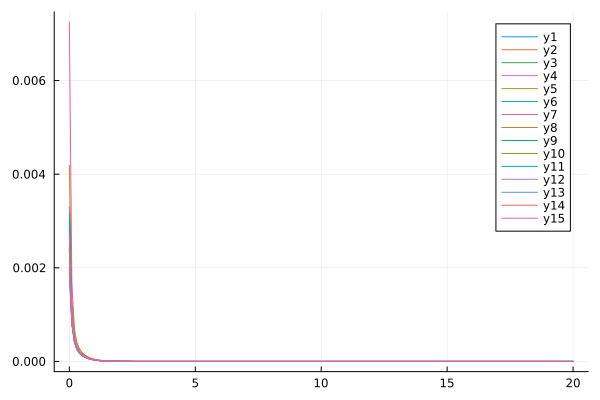

Values plotted in this chart, from the file beside it:
flowtime, whM1R1, whM1R2, whM1R3, whM1R4, whM1R5, whM1R6, whM1R7, whM1R8, whM1R9, whM1R10, whM1R11, whM1R12, whM1R13, whM1R14, whM1R15
0.0, 0.002797, 0.002034, 0.002435, 0.003305, 0.002366, 0.001889, 0.007251, 0.004186, 0.002995, 0.002399, 0.003171, 0.002116, 0.001982, 0.001964, 0.002711
0.1, 0.0009343, 0.000829, 0.0009028, 0.000911, 0.0008895, 0.0007708, 0.001675, 0.001333, 0.0009672, 0.0008241, 0.0008765, 0.0008795, 0.0008326, 0.0008197, 0.000962
0.2, 0.000483, 0.0004371, 0.0004748, 0.000429, 0.0004569, 0.0004137, 0.0006882, 0.0006445, 0.000489, 0.0004509, 0.0004145, 0.0004671, 0.0004435, 0.0004361, 0.0004919
0.3, 0.000302, 0.0002728, 0.0002986, 0.0002618, 0.0002871, 0.0002614, 0.0003942, 0.0003867, 0.0003008, 0.0002905, 0.0002504, 0.0002923, 0.000278, 0.0002735, 0.0003039
0.4, 0.0002076, 0.0001868, 0.0002062, 0.00018, 0.0001994, 0.0001803, 0.0002645, 0.0002613, 0.0002055, 0.0002029, 0.0001707, 0.0002006, 0.0001906, 0.0001879, 0.0002078
0.5, 0.0001492, 0.0001339, 0.000149, 0.0001305, 0.0001448, 0.0001297, 0.0001906, 0.0001872, 0.0001477, 0.0001474, 0.0001233, 0.000144, 0.0001365, 0.000135, 0.0001493
0.6, 0.0001094, 9.795328249288582e-5, 0.0001099, 9.688640374370875e-5, 0.0001073, 9.510278430955415e-5, 0.0001417, 0.0001377, 0.0001086, 0.0001089, 9.132509830032801e-5, 0.0001055, 9.967376055294757e-5, 9.895456453880476e-5, 0.0001096
0.7, 8.09719194350123e-5, 7.235688233086318e-5, 8.188739888223543e-5, 7.268492202733572e-5, 8.027926895291316e-5, 7.036178244931579e-5, 0.0001068, 0.0001026, 8.07391051427682e-5, 8.122868722143137e-5, 6.845239009589098e-5, 7.807222310830266e-5, 7.348973407034563e-5, 7.326472844088051e-5, 8.129911615123752e-5
0.8, 6.024950705273502e-5, 5.371782591416373e-5, 6.134645455371855e-5, 5.483295159658217e-5, 6.0329849878662107e-5, 5.2305102710303026e-5, 8.113036417626089e-5, 7.686965458656196e-5, 6.034549167569915e-5, 6.0863567299546894e-5, 5.1618279505722284e-5, 5.806831608246347e-5, 5.444943978434577e-5, 5.4525956264955456e-5, 6.063530914101056e-5
0.9, 4.497282947902412e-5, 4.0002450229583596e-5, 4.611969534605917e-5, 4.1509617741442775e-5, 4.5476060446823595e-5, 3.899746516197104e-5, 6.18597866547424e-5, 5.7839885148574364e-5, 4.525490320702123e-5, 4.574796028284171e-5, 3.9067127334943314e-5, 4.332721674296503e-5, 4.0462977551941684e-5, 4.071208018565722e-5, 4.5373109226711586e-5
1.0, 3.3647933202116925e-5, 2.98544636038123e-5, 3.476502937397134e-5, 3.1505045079735244e-5, 3.435689162758553e-5, 2.913853219649241e-5, 4.730710764046148e-5, 4.364016813838239e-5, 3.402058199525506e-5, 3.446906833937388e-5, 2.96469549388902e-5, 3.2403048671271015e-5, 3.0133713621357144e-5, 3.0470889611588826e-5, 3.403414938742964e-5
1.1, 2.5222945585258016e-5, 2.2320318969774848e-5, 2.6265188007194784e-5, 2.3963722116284165e-5, 2.6004849828858564e-5, 2.181044931139825e-5, 3.6266321920926475e-5, 3.299972431961728e-5, 2.562586829223329e-5, 2.602363256940953e-5, 2.2548114122295325e-5, 2.427890506482777e-5, 2.2479840979322764e-5, 2.2851085173381516e-5, 2.5579145903649233e-5
1.2, 1.893893344979604e-5, 1.671285623668548e-5, 1.988381325166075e-5, 1.8262990926192137e-5, 1.9715266092176203e-5, 1.6350250372978495e-5, 2.7862230040650203e-5, 2.500218039641016e-5, 1.933600800067904e-5, 1.9682948094365324e-5, 1.7182885037333367e-5, 1.822143394599093e-5, 1.6794587571677e-5, 1.7166561521799427e-5, 1.925771396706208e-5
1.3, 1.424175712222703e-5, 1.253094901344393e-5, 1.5081113471426762e-5, 1.3943416029999457e-5, 1.496882953636578e-5, 1.2273687938419493e-5, 2.144792902734961e-5, 1.8976258617588756e-5, 1.4612811139448368e-5, 1.4911765788267574e-5, 1.3118115225995002e-5, 1.3695310738063165e-5, 1.2563277992813598e-5, 1.2916451553839526e-5, 1.4521075435177704e-5
1.4, 1.0724138127586032e-5, 9.40676368600689e-6, 1.1458611688333302e-5, 1.066350283394372e-5, 1.1380329115802014e-5, 9.224864143855888e-6, 1.6540749355485504e-5, 1.4426141047792023e-5, 1.1059225061021569e-5, 1.1314429599182419e-5, 1.0032031757876088e-5, 1.0307164011187735e-5, 9.40874810497559e-6, 9.73266998725651e-6, 1.096511020179121e-5
1.5, 8.085448492520809e-6, 7.069175973049681e-6, 8.720791922520398e-6, 8.168233468764514e-6, 8.662796840087992e-6, 6.94115241566766e-6, 1.2778510608625265e-5, 1.0983727618496204e-5, 8.380987517132492e-6, 8.597221400121499e-6, 7.68443067394379e-6, 7.766691297947929e-6, 7.053469664120044e-6, 7.343534677626834e-6, 8.290906596824021e-6
1.6, 6.103059979391383e-6, 5.317718379788439e-6, 6.647721711856771e-6, 6.2665032183276955e-6, 6.601752635518632e-6, 5.228158640689209e-6, 9.888333674138456e-6, 8.374715100689394e-6, 6.3592805813000386e-6, 6.541377327389992e-6, 5.895358616591717e-6, 5.858961431562892e-6, 5.292598509531878e-6, 5.547857512360756e-6, 6.27664009374685e-6
1.7, 4.611659497755875e-6, 4.003782842891915e-6, 5.075233838315146e-6, 4.814687924317525e-6, 5.036457245502056e-6, 3.941626313718696e-6, 7.663939926729391e-6, 6.394071965448309e-6, 4.830936633779983e-6, 4.983505785151431e-6, 4.529605036996517e-6, 4.424419361177811e-6, 3.9745523573003984e-6, 4.1962441379206e-6, 4.75724208783035e-6
1.8, 3.4882023475899348e-6, 3.016957035549302e-6, 3.880464343986242e-6, 3.7045733619261055e-6, 3.846160567336692e-6, 2.9742664768489485e-6, 5.94894615086889e-6, 4.888137512272107e-6, 3.6739915144756126e-6, 3.801271209947403e-6, 3.4853172302042937e-6, 3.3443413150880757e-6, 2.9869130295558894e-6, 3.1774933332371395e-6, 3.609583952250851e-6
1.9, 2.6409102544768873e-6, 2.2750426051237745e-6, 2.971241442151425e-6, 2.8544384764633837e-6, 2.939960815628502e-6, 2.2461254249371444e-6, 4.624487552911826e-6, 3.7414763175300733e-6, 2.797082747889379e-6, 2.9028737785614585e-6, 2.6855931563606564e-6, 2.530200463536064e-6, 2.246143139801243e-6, 2.4086540412759214e-6, 2.7416233680038457e-6
2.0, 2.0011946706390596e-6, 1.71673498636084e-6, 2.2782666909911195e-6, 2.202439986744164e-6, 2.249295434725906e-6, 1.6975130898843975e-6, 3.600001571581104e-6, 2.8671807663881107e-6, 2.1316371575152904e-6, 2.2192872314704866e-6, 2.0722461070932756e-6, 1.9158609414518512e-6, 1.6900564800618535e-6, 1.8277270996687677e-6, 2.084421173585326e-6
2.1, 1.517707494034675e-6, 1.2962376296748593e-6, 1.749332791871517e-6, 1.701686688795319e-6, 1.7223613513751273e-6, 1.2837946815586932e-6, 2.8063371248348066e-6, 2.199690261658354e-6, 1.6260940313320151e-6, 1.6985119413535553e-6, 1.601163471347338e-6, 1.4518288778777845e-6, 1.2722869342136682e-6, 1.3882899726211502e-6, 1.5862496428621697e-6
2.2, 1.1519457835185272e-6, 9.792881322859986e-7, 1.3450338014760833e-6, 1.316560300602228e-6, 1.3199561668055324e-6, 9.715437944492777e-7, 2.1905841280907785e-6, 1.6894564716544406e-6, 1.2416205231883095e-6, 1.3013070110249484e-6, 1.2388411611427179e-6, 1.1010059412977086e-6, 9.582139468590703e-7, 1.0555259143312546e-6, 1.2082313045424244e-6
2.3, 8.749958663780485e-7, 7.402186229242452e-7, 1.035573328962126e-6, 1.0199596166864855e-6, 1.0123699665221631e-6, 7.356938828563626e-7, 1.7121813905942226e-6, 1.298968330289008e-6, 9.489252017522051e-7, 9.980120119533818e-7, 9.597885624434882e-7, 8.355444309442819e-7, 7.219533580739083e-7, 8.032827024195627e-7, 9.211020371501644e-7
2.4, 6.651156224905353e-7, 5.597761817663316e-7, 7.983833939298248e-7, 7.912309708656244e-7, 7.770566226893745e-7, 5.574241594376984e-7, 1.3399782784946955e-6, 9.997822603247892e-7, 7.258824664984769e-7, 7.661742157882471e-7, 7.445803321167984e-7, 6.34512586395788e-7, 5.441299467102181e-7, 6.118886541105447e-7, 7.028027479448311e-7
2.5, 5.059352018497989e-7, 4.2350338607665447e-7, 6.163437261206086e-7, 6.146104538254435e-7, 5.968852179298565e-7, 4.225872898847908e-7, 1.0500104935988188e-6, 7.702979655080393e-7, 5.557575200340448e-7, 5.887730949854476e-7, 5.783903490727868e-7, 4.82157589674708e-7, 4.102251843994676e-7, 4.665273238738691e-7, 5.366835358627139e-7
2.6, 3.8511527920248854e-7, 3.2053272811401505e-7, 4.764471016250405e-7, 4.780488187897472e-7, 4.5882441454373554e-7, 3.2053781011414863e-7, 8.238122634445106e-7, 5.940888558411013e-7, 4.2587735577594215e-7, 4.528889326977191e-7, 4.498860877615621e-7, 3.66610661067083e-7, 3.0934934398280386e-7, 3.560254912379425e-7, 4.101618285644688e-7
2.7, 2.9334464653220046e-7, 2.4268756458063475e-7, 3.6879690483032285e-7, 3.72323304606153e-7, 3.529507458962887e-7, 2.432576208770951e-7, 6.471326523809537e-7, 4.5864619220597464e-7, 3.2663381734727703e-7, 3.487025020251349e-7, 3.5039312153351063e-7, 2.789199565269422e-7, 2.3332740514171065e-7, 2.7194764663308903e-7, 3.137178418036661e-7
2.8, 2.23590048482379e-7, 1.8381058734538268e-7, 2.8585275656075214e-7, 2.90365084722151e-7, 2.7169981519276526e-7, 1.8470219365202303e-7, 5.089571580862698e-7, 3.544326101089613e-7, 2.5073446124027424e-7, 2.6874212695887326e-7, 2.7326257009550355e-7, 2.123270661895515e-7, 1.7601749960596845e-7, 2.0791829643669372e-7, 2.401412551474606e-7
2.9, 1.705339084221357e-7, 1.3926150421865792e-7, 2.2186179117542504e-7, 2.2674911870067862e-7, 2.093000287818817e-7, 1.403110729986051e-7, 4.007605099694895e-7, 2.741675299946182e-7, 1.9263872695017064e-7, 2.073159922518332e-7, 2.1339135368171183e-7, 1.6172491344195824e-7, 1.3280201611461338e-7, 1.591139601032147e-7, 1.83965370227637e-7
3.0, 1.3015227670944524e-7, 1.0554079052501508e-7, 1.7242916454823604e-7, 1.773065666042693e-7, 1.613437572945523e-7, 1.0664089952189718e-7, 3.159349716638113e-7, 2.1228674163376126e-7, 1.481329474868102e-7, 1.6008345252385146e-7, 1.6685773928416082e-7, 1.232509913939612e-7, 1.0020713266289393e-7, 1.218818065213922e-7, 1.4104145750100836e-7
3.1, 9.939760954042649e-8, 8.000752585326785e-8, 1.341931865962053e-7, 1.3882987250989427e-7, 1.2446214458714255e-7, 8.108994986655354e-8, 2.4935215649418933e-7, 1.6453307157114468e-7, 1.1400957012304782e-7, 1.2373083115497803e-7, 1.3064404037169685e-7, 9.398174590390815e-8, 7.561803035643775e-8, 9.345296744143812e-8, 1.0821811511544509e-7
3.2, 7.59600459562098e-8, 6.06675519218489e-8, 1.0457921806306984e-7, 1.0884803647403497e-7, 9.607821259964085e-8, 6.16911384922034e-8, 1.970266170444981e-7, 1.2764588415519873e-7, 8.782472333044616e-8, 9.572590269601468e-8, 1.0242531649590572e-7, 7.170267333547461e-8, 5.706549824242739e-8, 7.172674860438389e-8, 8.309942011065563e-8
3.3, 5.808755247714255e-8, 4.601426291033833e-8, 8.161296546746534e-8, 8.545513433856491e-8, 7.421919830614701e-8, 4.6956304891974515e-8, 1.558571621347201e-7, 9.912522792006951e-8, 6.771477469173864e-8, 7.413172113151648e-8, 8.04081370577751e-8, 5.4735179465293635e-8, 4.306587714335678e-8, 5.510801214788252e-8, 6.386228954744e-8
3.4, 4.445027477647531e-8, 3.490883923583574e-8, 6.377864238669077e-8, 6.717929541118216e-8, 5.737376148266538e-8, 3.575896812219691e-8, 1.2342764206839268e-7, 7.705244878731828e-8, 5.225736906036802e-8, 5.7465276125565634e-8, 6.32073809194248e-8, 4.180604882441622e-8, 3.250090444743438e-8, 4.238449205164793e-8, 4.911839948653888e-8
3.5, 3.403812921325635e-8, 2.649007534497017e-8, 4.991107237152816e-8, 5.288246465267561e-8, 4.438322684664246e-8, 2.724596797181855e-8, 9.785330899602999e-8, 5.995358246661416e-8, 4.0366049725943034e-8, 4.459005853276654e-8, 4.975197646575996e-8, 3.1948941993412074e-8, 2.4527440858960624e-8, 3.2634139513784425e-8, 3.780968010899093e-8
3.6, 2.608341740150835e-8, 2.0106435410973912e-8, 3.9113506226209655e-8, 4.168362117251416e-8, 3.435867129065581e-8, 2.077082160061477e-8, 7.76621609282614e-8, 4.6695201919928904e-8, 3.121026630083329e-8, 3.4634309887786945e-8, 3.921269284774494e-8, 2.442999482258198e-8, 1.8509598827025367e-8, 2.5155078577386945e-8, 2.9129143228243048e-8
3.7, 2.000229889044537e-8, 1.5264820701385212e-8, 3.069494762454607e-8, 3.289989285291973e-8, 2.661765879664154e-8, 1.584342096255262e-8, 6.170318021707955e-8, 3.640491999599184e-8, 2.4154595508567462e-8, 2.6928750036220312e-8, 3.094675581940915e-8, 1.8691574746452807e-8, 1.3967680533512598e-8, 1.9412604920059548e-8, 2.2460844678859577e-8
3.8, 1.535049039401324e-8, 1.1591912727518692e-8, 2.4122298401491428e-8, 2.6001342241623003e-8, 2.063592694069931e-8, 1.209203783675798e-8, 4.9075277942446524e-8, 2.8410645424471597e-8, 1.8712518258455437e-8, 2.095909399620555e-8, 2.4455317068242763e-8, 1.43097294547804e-8, 1.0539739946443824e-8, 1.499904516039083e-8, 1.733431604802722e-8
3.9, 1.1789707781282252e-8, 8.804987643599975e-9, 1.8983776109642123e-8, 2.0576209063506946e-8, 1.6010462170739605e-8, 9.234606588346931e-9, 3.9072201943325554e-8, 2.2194120104428854e-8, 1.4511236270353707e-8, 1.632981046159172e-8, 1.9350755517684075e-8, 1.0961970788789168e-8, 7.952632895191522e-9, 1.1603330245648524e-8, 1.3389948985776862e-8
4.0, 9.06222736249118e-9, 6.689869215231784e-9, 1.4960916132326432e-8, 1.6304160110907847e-8, 1.2431257861874677e-8, 7.057006140073098e-9, 3.113976899924621e-8, 1.735534444971773e-8, 1.1264869233280561e-8, 1.27364344722485e-8, 1.5331508489487817e-8, 8.402866633362316e-9, 6.000203091943868e-9, 8.987913264118281e-9, 1.0352678113175583e-8
4.1, 6.971588823630274e-9, 5.0842659315764285e-9, 1.1807119265548736e-8, 1.2935678124761143e-8, 9.659697715140656e-9, 5.396626043909235e-9, 2.4842623829870427e-8, 1.358531281063717e-8, 8.754019799623313e-9, 9.94439589466739e-9, 1.2162676466433984e-8, 6.445536377406241e-9, 4.526838472310765e-9, 6.971245034169135e-9, 8.011957392753518e-9
4.2, 5.367947492145957e-9, 3.865171590696187e-9, 9.331195866126007e-9, 1.0276162601730024e-8, 7.511998665876155e-9, 4.129924489798152e-9, 1.983837187459395e-8, 1.0645098010167084e-8, 6.810181332058582e-9, 7.77281592326e-9, 9.661059933135056e-9, 4.9476134275874916e-9, 3.4150713390923765e-9, 5.414459063000657e-9, 6.206513459062494e-9
4.3, 4.136948834689362e-9, 2.9393344355953794e-9, 7.3847285103631445e-9, 8.173651288404343e-9, 5.846520523956748e-9, 3.163003949663885e-9, 1.5857426452580445e-8, 8.349791648379382e-9, 5.303831662975136e-9, 6.0820950684338084e-9, 7.683602360971733e-9, 3.800590212860218e-9, 2.5762249831755653e-9, 4.2112472100042266e-9, 4.812727839375058e-9
4.4, 3.1912731756281205e-9, 2.236044750470878e-9, 5.852356142549438e-9, 6.509326954536478e-9, 4.554032907786819e-9, 2.424469269576206e-9, 1.2687289698537868e-8, 6.55616169212084e-9, 4.135334694823232e-9, 4.764397342831997e-9, 6.118453812447206e-9, 2.921726166844117e-9, 1.9433564472261374e-9, 3.2801557945049745e-9, 3.735778072139049e-9
4.5, 2.46420607322596e-9, 1.7016750258887193e-9, 4.644295887603865e-9, 5.190169166369151e-9, 3.5502455483486303e-9, 1.8600130657010802e-9, 1.0160277726854707e-8, 5.153158466345022e-9, 3.227982553743826e-9, 3.736348731127765e-9, 4.878053046499991e-9, 2.247898942921016e-9, 1.4659305712649004e-9, 2.5587192339189246e-9, 2.9028779179460684e-9
4.6, 1.9047463292642547e-9, 1.295545529614025e-9, 3.690580630916565e-9, 4.143259810592424e-9, 2.7700720278861162e-9, 1.4283089693853785e-9, 8.143924461642857e-9, 4.054605277998618e-9, 2.52267082910087e-9, 2.933430035866036e-9, 3.893766059274362e-9, 1.7309298566829319e-9, 1.1057998776456797e-9, 1.998989694294133e-9, 2.2581157942645765e-9
4.7, 1.4738818988313992e-9, 9.867926275413837e-10, 2.936613642451675e-9, 3.311365028278976e-9, 2.1632219746905523e-9, 1.0978955796170971e-9, 6.533471122433492e-9, 3.1935660807034717e-9, 1.973820651964712e-9, 2.305667361286024e-9, 3.1117260997576083e-9, 1.334028377302562e-9, 8.341696780369576e-10, 1.5641280850561932e-9, 1.7585109495299549e-9
4.8, 1.1417533717283044e-9, 7.519960268052255e-10, 2.3397352712347514e-9, 2.6495034172753993e-9, 1.6908119975250151e-9, 8.44811228462733e-10, 5.245981485586326e-9, 2.518001658425898e-9, 1.5462534107698098e-9, 1.8143172111260283e-9, 2.4896021683645052e-9, 1.029086503057222e-9, 6.293067016335578e-10, 1.2258025311562793e-9, 1.3709981035390339e-9
4.9, 8.854923626552927e-10, 5.733805998135416e-10, 1.86656820775216e-9, 2.1222771665217273e-9, 1.322758334571168e-9, 6.507979900415379e-10, 4.21572587128497e-9, 1.9874166802908783e-9, 1.2127938339709537e-9, 1.4293145583719766e-9, 1.9940858311932795e-9, 7.946189388817729e-10, 4.748089549744463e-10, 9.622015964135164e-10, 1.0701204698946571e-9
5.0, 6.875733705851261e-10, 4.3745335199249106e-10, 1.4909623443182797e-9, 1.7017940239223628e-9, 1.0357697085857763e-9, 5.019374374488854e-10, 3.390556320099928e-9, 1.5702693722842726e-9, 9.524303608093387e-10, 1.1273066659711018e-9, 1.5989343696588573e-9, 6.141942317809945e-10, 3.582992877947671e-10, 7.565158622766101e-10, 8.362635935798837e-10
5.1, 5.345564940227938e-10, 3.339700258401831e-10, 1.1924019079005134e-9, 1.3660473364873726e-9, 8.118012972762659e-10, 3.8761399320073543e-10, 2.7290569936592006e-9, 1.2419686448045503e-9, 7.489021965068571e-10, 8.901369607430478e-10, 1.28344529698759e-9, 4.752393205722134e-10, 2.704388853163556e-10, 5.957765662515285e-10, 6.543023454681867e-10
5.2, 4.161278136441672e-10, 2.551514802554631e-10, 9.547693946090987e-10, 1.0976516429787222e-9, 6.368631722000546e-10, 2.9972693131100856e-10, 2.1983015608722637e-9, 9.833241149576747e-10, 5.896132894397652e-10, 7.03674970659257e-10, 1.0312657199561922e-9, 3.681282302405201e-10, 2.041823483904378e-10, 4.699666471777302e-10, 5.125637447952403e-10
5.3, 3.24366589561741e-10, 1.9508937128521237e-10, 7.653852034192867e-10, 8.828545650164074e-10, 5.00101383288012e-10, 2.3209117865454281e-10, 1.7720863557384039e-9, 7.793455792969087e-10, 4.6479695882763825e-10, 5.569125811546598e-10, 8.294619155293646e-10, 2.8548707096036945e-10, 1.5421521947652376e-10, 3.7133975212520567e-10, 4.020313606415141e-10
5.4, 2.5318536819522796e-10, 1.4929533514601055e-10, 6.142605511169438e-10, 7.107636567583798e-10, 3.9308887560263296e-10, 1.7998151814832764e-10, 1.4295368666865392e-9, 6.183123502566832e-10, 3.6687283584301224e-10, 4.412653983055681e-10, 6.677913652761269e-10, 2.216637754576002e-10, 1.165292948522723e-10, 2.9389812398655337e-10, 3.157346172960063e-10
5.5, 1.9790196922106027e-10, 1.1435897267483305e-10, 4.935155671409801e-10, 5.727406907735215e-10, 3.0927798959660064e-10, 1.3978575034017751e-10, 1.1540074934482463e-9, 4.910511591333658e-10, 2.8995146051540425e-10, 3.5003220703681235e-10, 5.381324855046685e-10, 1.7232334784645607e-10, 8.810199662569138e-11, 2.329919561573682e-10, 2.482797095959783e-10
5.6, 1.5491211211073101e-10, 8.768834068022404e-11, 3.9692546987945577e-10, 4.619265207889126e-10, 2.4357746415398074e-10, 1.0874066800874073e-10, 9.322119235855404e-10, 3.9037539747666815e-10, 2.2945232447643136e-10, 2.779763831191522e-10, 4.340373372237291e-10, 1.34138781635271e-10, 6.66543330058453e-11, 1.8501168366197865e-10, 1.9548904249282386e-10
5.7, 1.214388756710396e-10, 6.731301943319936e-11, 3.1956617350075756e-10, 3.7286789792910653e-10, 1.9202542363952785e-10, 8.473099230337918e-11, 7.535350613561097e-10, 3.10649258733991e-10, 1.818091431153192e-10, 2.210014582140142e-10, 3.503803537520183e-10, 1.045549278441261e-10, 5.0468205411511516e-11, 1.4715143163521366e-10, 1.541238900148116e-10
5.8, 9.534084718438808e-11, 5.173464861849767e-11, 2.5753717850295077e-10, 3.0122398965140537e-10, 1.5153641014596836e-10, 6.613619740746749e-11, 6.094880321743079e-10, 2.4744865855616445e-10, 1.4424224568404524e-10, 1.7589943235869722e-10, 2.83082129144576e-10, 8.160801156770322e-11, 3.8248531175990426e-11, 1.1722699152825847e-10, 1.2167091189367755e-10
5.9, 7.496512446389203e-11, 3.981347276575397e-11, 2.077446055056972e-10, 2.435352834170022e-10, 1.197055678461705e-10, 5.1713766537000217e-11, 4.932760624356604e-10, 1.9729720650665886e-10, 1.1458264703847738e-10, 1.4015534479890834e-10, 2.2889194918710697e-10, 6.378761763250176e-11, 2.9019203877498803e-11, 9.353561555412301e-11, 9.617770149685967e-11
... 141 more rows
